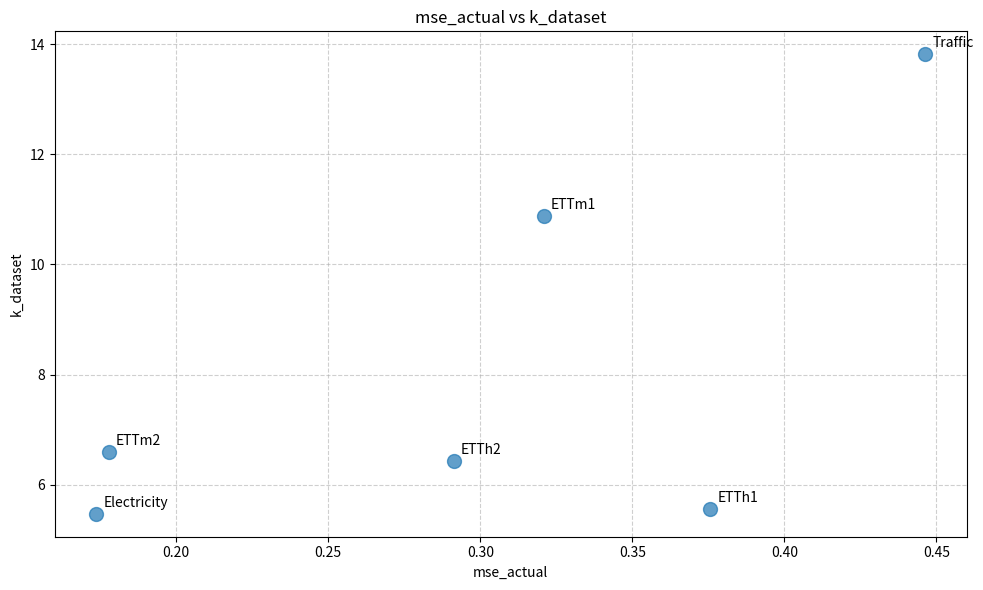

This chart was generated by the following Python code:
# -*- coding: utf-8 -*-
# Author: Linfeng
# Date: 2025-12-18


import pandas as pd
from typing import List, Tuple

import matplotlib.pyplot as plt


def lists_to_df(dataset_names: List[str], **metrics: List[float]) -> pd.DataFrame:
    """
    Convert multiple metric lists into a DataFrame.

    Parameters
    ----------
    dataset_names : List[str]
        Dataset identifiers (used for labeling).
    **metrics : List[float]
        Named metric lists, e.g. x=[...], y=[...], k_model=[...]

    Returns
    -------
    pd.DataFrame
        DataFrame with one row per dataset.
    """
    n = len(dataset_names)
    for k, v in metrics.items():
        if len(v) != n:
            raise ValueError(f"Length mismatch: {k} has {len(v)} entries, expected {n}")

    data = {"dataset": dataset_names}
    data.update(metrics)

    return pd.DataFrame(data)




def scatter_from_df(
    df: pd.DataFrame,
    *,
    x_label_name: str,
    y_label_name: str,
    dataset_name: str = "dataset",
    figsize: Tuple[int, int] = (10, 6),
    annotate: bool = True,
    point_size: int = 100,
    alpha: float = 0.7,
):
    """
    Scatter plot using columns from DataFrame.

    Parameters
    ----------
    df : pd.DataFrame
        Input dataframe.
    x_label_name : str
        Column name used for x-axis.
    y_label_name : str
        Column name used for y-axis.
    dataset_name : str
        Column name used for point labels.
    """
    fig, ax = plt.subplots(figsize=figsize)

    x = df[x_label_name]
    y = df[y_label_name]

    ax.scatter(x, y, s=point_size, alpha=alpha)

    if annotate:
        for _, row in df.iterrows():
            ax.annotate(
                str(row[dataset_name]),
                (row[x_label_name], row[y_label_name]),
                xytext=(5, 5),
                textcoords="offset points",
                fontsize=10,
            )

    ax.set_xlabel(x_label_name)
    ax.set_ylabel(y_label_name)
    ax.set_title(f"{x_label_name} vs {y_label_name}")
    ax.grid(True, linestyle="--", alpha=0.6)

    fig.tight_layout()
    return fig, ax

if __name__ == '__main__':
    df = lists_to_df(
    dataset_names=['ETTh1','ETTh2','ETTm1','ETTm2','Traffic','Electricity'],
    mse_actual = [0.3757, 0.2914, 0.3209, 0.1778, 0.4464, 0.1737], 
    k_dataset = [5.5686, 6.4254, 10.8808, 6.5909, 13.8148, 5.4735],
    )

    fig, ax = scatter_from_df(
    df,
    x_label_name="mse_actual",
    y_label_name="k_dataset",
    )
    plt.show()
